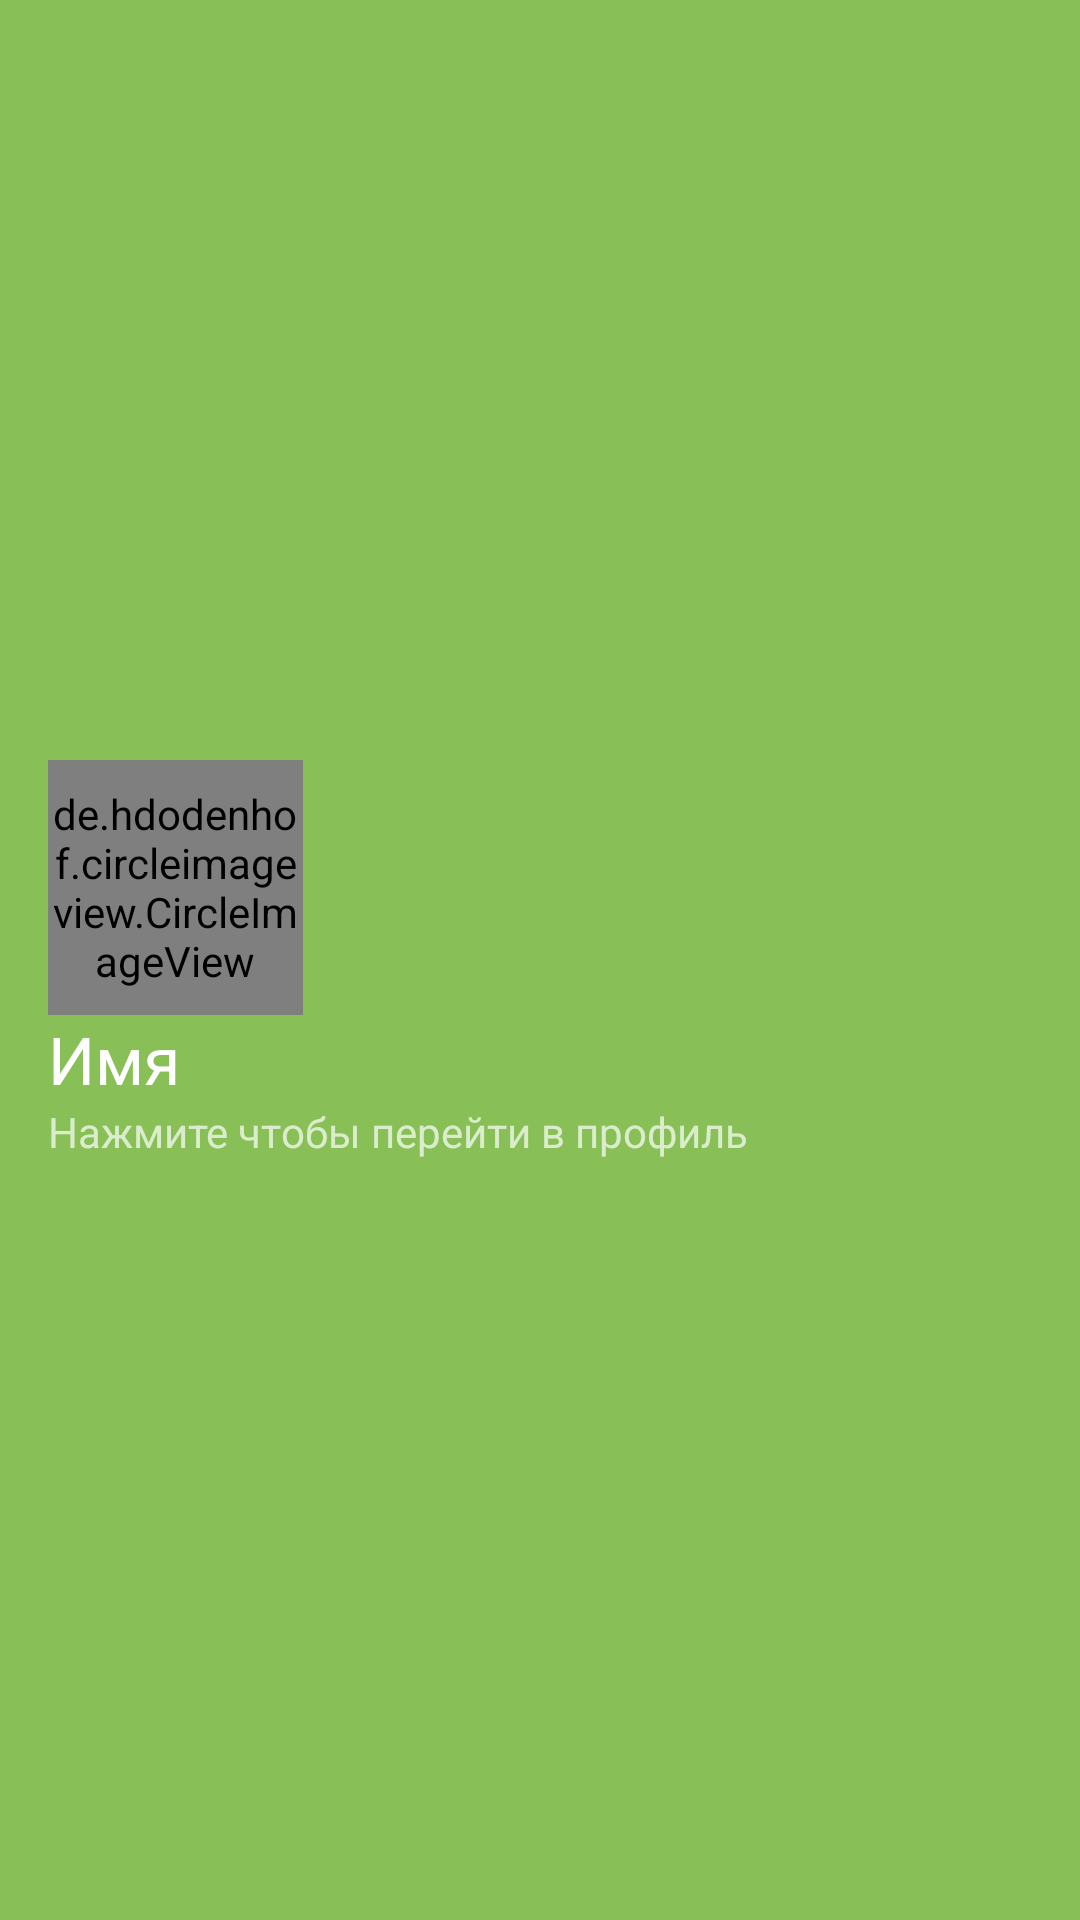

Produce the Android XML layout that renders to this screen, including the resource entries it uses.
<!-- AndroidManifest.xml: application theme AppTheme -->
<!-- res/layout/nav_header.xml -->
<?xml version="1.0" encoding="utf-8"?>
<LinearLayout xmlns:android="http://schemas.android.com/apk/res/android"
              android:layout_width="match_parent"
              android:layout_height="150dp"
              android:background="@color/mainGreen"
              android:id="@+id/user"
              android:theme="@style/ThemeOverlay.AppCompat.Dark"
              android:orientation="vertical"
              android:gravity="center_vertical"
              android:paddingLeft="16dp"
              android:foreground="?android:attr/selectableItemBackground"
                >

    <de.hdodenhof.circleimageview.CircleImageView
            android:id="@+id/user_icon"
            android:src="@drawable/user_icon"
            android:layout_width="85dp"
            android:layout_height="85dp"/>
    <TextView
            android:id="@+id/user_name"
            android:layout_width="match_parent"
            android:layout_height="wrap_content"
            android:text="@string/name"
            android:textAppearance="@style/TextAppearance.AppCompat.Large"/>
    <TextView
            android:text="Нажмите чтобы перейти в профиль"
            android:layout_width="wrap_content"
              android:layout_height="wrap_content"/>
</LinearLayout>
<!-- resources referenced by this layout -->
<resources>
  <color name="mainGreen">#88c057</color>
  <!-- drawable user_icon: png bitmap (drawable, 20753 bytes) -->
  <string name="name">Имя</string>
  <style name="AppTheme" parent="Theme.AppCompat.Light.DarkActionBar">
          
          <item name="colorPrimary">@color/mainGreen</item>
          <item name="colorPrimaryDark">@color/mainGreen</item>
          <item name="colorAccent">@color/mainGreen</item>
      </style>
</resources>
